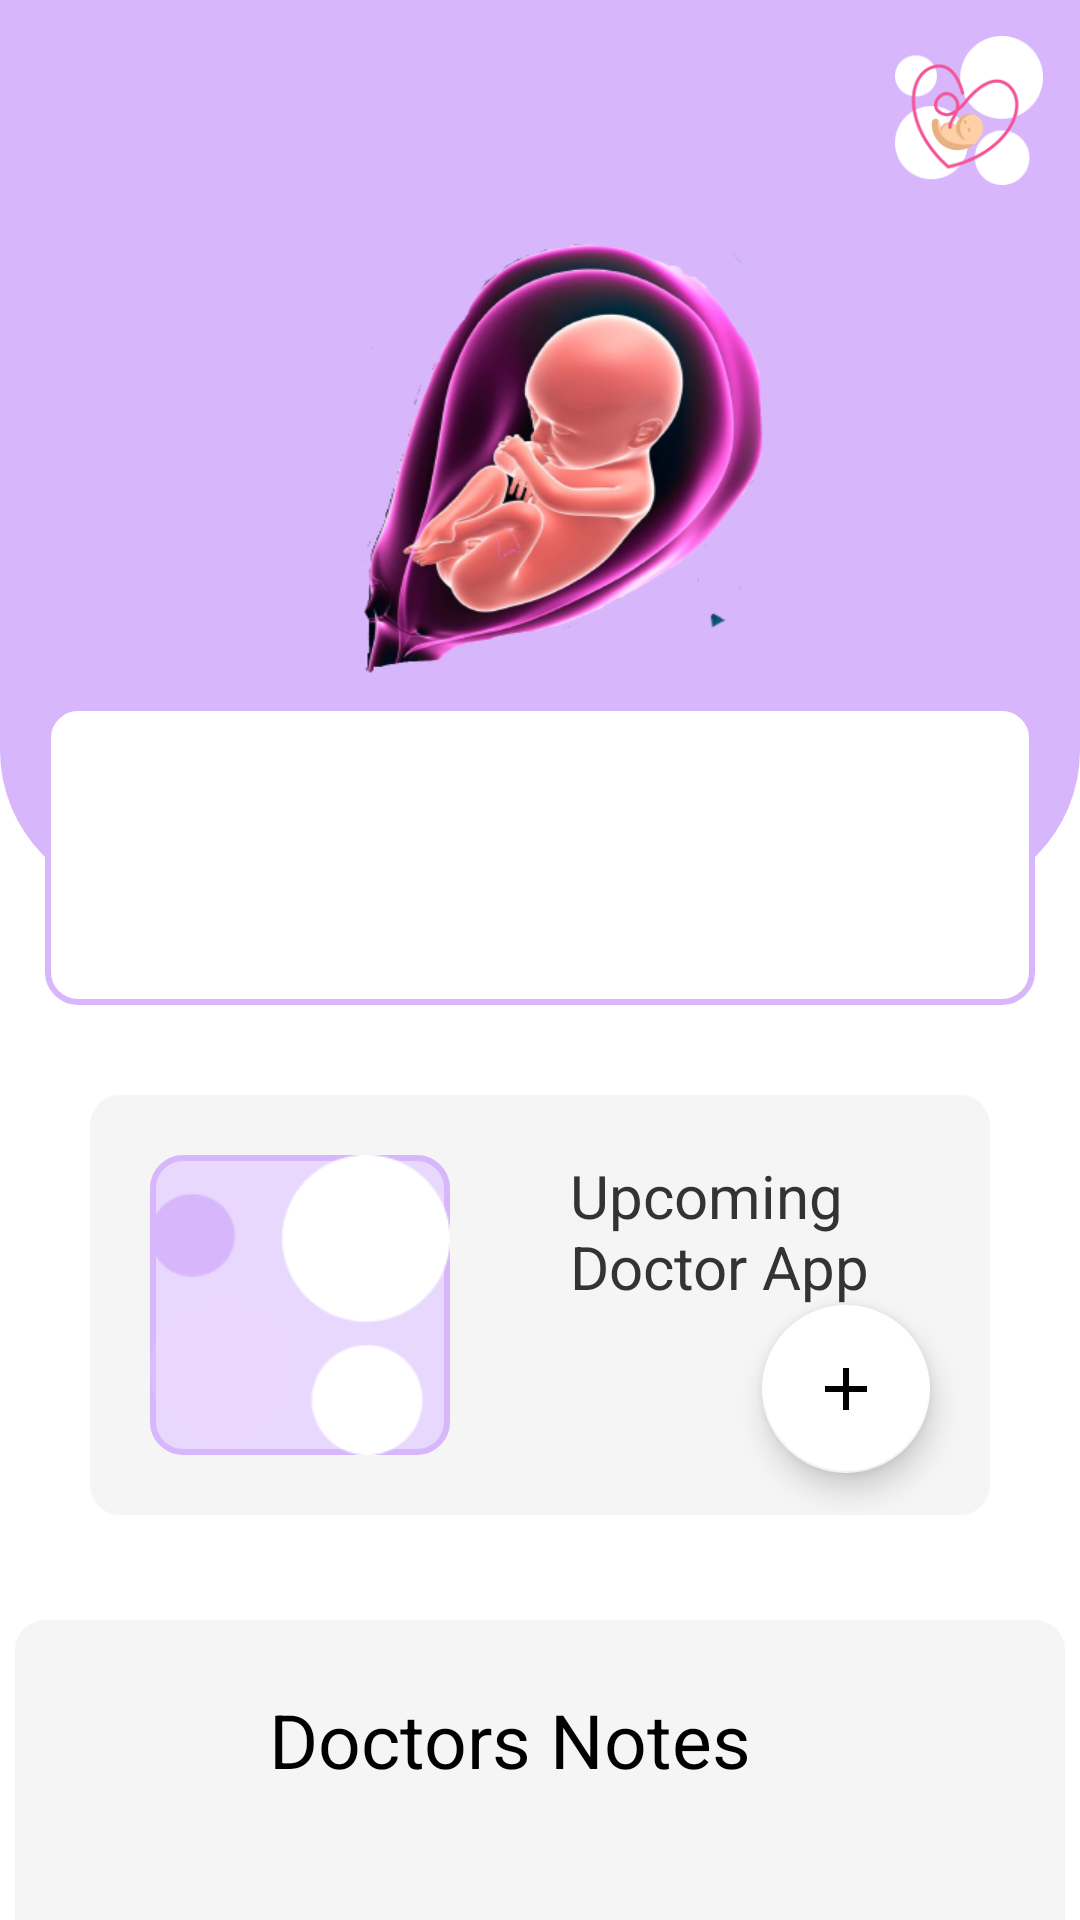

Produce the Android XML layout that renders to this screen, including the resource entries it uses.
<!-- AndroidManifest.xml: application theme Theme.BabyApp -->
<!-- res/layout/fragment_home.xml -->
<?xml version="1.0" encoding="utf-8"?>
<androidx.coordinatorlayout.widget.CoordinatorLayout
    xmlns:android="http://schemas.android.com/apk/res/android"
    xmlns:tools="http://schemas.android.com/tools"
    android:layout_width="match_parent"
    android:layout_height="match_parent"
    xmlns:app="http://schemas.android.com/apk/res-auto"
    tools:context=".home.HomeFragment">

    <androidx.core.widget.NestedScrollView
        android:layout_width="match_parent"
        android:layout_height="wrap_content">

        <FrameLayout
            android:layout_width="wrap_content"
            android:layout_height="wrap_content">

            <View
                android:id="@+id/bg_home"
                android:layout_width="match_parent"
                android:layout_height="300dp"
                android:background="@drawable/bg_home"/>

            <ImageView
                android:layout_width="50dp"
                android:layout_height="50dp"
                android:src="@drawable/logo_big"
                android:layout_gravity="right"
                android:layout_marginEnd="12dp"
                android:layout_marginTop="12dp"
                />

        <LinearLayout
            android:layout_width="match_parent"
            android:layout_height="wrap_content"
            android:orientation="vertical">

            <ImageView
                android:layout_width="150dp"
                android:layout_height="150dp"
                android:layout_gravity="center"
                android:layout_marginTop="75dp"
                android:src="@drawable/baby"
                android:scaleType="fitXY"/>

            <TextView
                android:layout_width="330dp"
                android:layout_height="wrap_content"
                android:layout_gravity="center"
                android:id="@+id/tv_info_up"
                android:layout_marginTop="10dp"
                android:minHeight="100dp"
                android:background="@drawable/bg_home_text"
                android:padding="15dp"
                 />

            <FrameLayout
                android:layout_margin="30dp"
                android:layout_width="match_parent"
                android:layout_height="140dp"
                android:background="@drawable/bg_home_grey">

                <com.google.android.material.floatingactionbutton.FloatingActionButton
                    android:layout_width="wrap_content"
                    android:layout_height="wrap_content"
                    android:layout_gravity="end"
                    android:layout_marginTop="70dp"
                    android:layout_marginEnd="20dp"
                    app:backgroundTint="@color/white"
                    android:src="@drawable/add"
                    app:fabSize="auto" />

                <LinearLayout
                    android:layout_width="match_parent"
                    android:layout_height="140dp"
                    android:orientation="horizontal">
                    
                    <FrameLayout
                        android:layout_width="100dp"
                        android:layout_height="100dp"
                        android:layout_margin= "20dp">

                        <ImageView
                            android:layout_width="100dp"
                            android:layout_height="100dp"
                            android:background="@drawable/home_date_bg"
                            android:src="@drawable/smal_grup" />

                        <TextView
                            android:id="@+id/doctor_date"
                            android:layout_width="wrap_content"
                            android:layout_height="wrap_content"
                            android:textSize="20sp"
                            android:layout_gravity="center"
                            android:gravity="center"
                            android:textStyle="bold"
                            android:layout_margin="8dp"
                            android:textColor="@color/light_black"
                            />
                    </FrameLayout>
                    
                    <TextView
                        android:layout_width="match_parent"
                        android:layout_height="wrap_content"
                        android:layout_margin="20dp"
                        android:textSize="20sp"
                        android:textColor="@color/light_black"
                        android:text="Upcoming Doctor App"/>
                    
                </LinearLayout>

            </FrameLayout>

            <FrameLayout
                android:layout_width="350dp"
                android:layout_height="wrap_content"
                android:layout_gravity="center"
                android:layout_marginTop="5dp"
                android:minHeight="70dp"
                android:background="@drawable/bg_home_grey">

                <LinearLayout
                    android:layout_width="wrap_content"
                    android:layout_height="wrap_content"
                    android:orientation="vertical">

                    <TextView
                        android:layout_width="330dp"
                        android:layout_height="wrap_content"
                        android:id="@+id/tv_doctor_note"
                        android:gravity="center"
                        android:layout_marginTop="10dp"
                        android:minHeight="60dp"
                        android:text="Doctors Notes"
                        android:textSize="25sp"
                        android:textColor="@color/black"/>

                    <TextView
                        android:id="@+id/doctor_notes"
                        android:layout_width="330dp"
                        android:layout_height="wrap_content"
                        android:gravity="center"
                        android:layout_marginTop="10dp"
                        android:minHeight="60dp"
                        android:padding="15dp"
                         />

                </LinearLayout>
            </FrameLayout>

            <ImageView
                android:id="@+id/firebase_view"
                android:layout_width="330dp"
                android:layout_height="wrap_content"
                android:layout_gravity="center"
                android:layout_marginTop="15dp"
                android:minHeight="100dp"
                android:src="@drawable/image"/>

            <FrameLayout
                android:layout_width="350dp"
                android:layout_height="wrap_content"
                android:layout_gravity="center"
                android:layout_marginTop="5dp"
                android:minHeight="70dp"
                android:background="@drawable/bg_home_grey">

                <LinearLayout
                    android:layout_width="wrap_content"
                    android:layout_height="wrap_content"
                    android:orientation="vertical"
                    android:background="@drawable/bg_home_text">

                    <TextView
                        android:layout_width="330dp"
                        android:layout_height="wrap_content"
                        android:gravity="center"
                        android:layout_marginTop="15dp"
                        android:minHeight="60dp"
                        android:text="Things to watch out for this month"
                        android:textSize="25sp"
                        android:textColor="@color/black"/>

                    <TextView
                        android:layout_width="330dp"
                        android:layout_height="wrap_content"
                        android:id="@+id/tv_month_down_info"
                        android:gravity="center"
                        android:layout_marginTop="10dp"
                        android:layout_marginEnd="20dp"
                        android:minHeight="60dp"
                        android:padding="15dp"
                        android:text="jdkdjdkdjdkjjddjjdjd" />

                </LinearLayout>
            </FrameLayout>
        </LinearLayout>
        </FrameLayout>
    </androidx.core.widget.NestedScrollView>


</androidx.coordinatorlayout.widget.CoordinatorLayout>
<!-- resources referenced by this layout -->
<resources>
  <color name="black">#FF000000</color>
  <color name="light_black">#333333</color>
  <color name="white">#FFFFFFFF</color>
  <!-- drawable add (drawable) -->
  <vector
      android:height="24dp"
      android:tint="@color/dark_purple"
      android:viewportHeight="24" android:viewportWidth="24"
      android:width="24dp" xmlns:android="http://schemas.android.com/apk/res/android">
      <path android:fillColor="@android:color/white" android:pathData="M19,13h-6v6h-2v-6H5v-2h6V5h2v6h6v2z"/>
  </vector>
  <!-- drawable baby: png bitmap (drawable-v24, 121334 bytes) -->
  <!-- drawable bg_home (drawable) -->
  <?xml version="1.0" encoding="utf-8"?>
  <shape
      xmlns:android="http://schemas.android.com/apk/res/android">
      <solid
          android:color="@color/dark_purple" />
      <corners android:bottomLeftRadius="50dp"
          android:bottomRightRadius="50dp" />
  
  </shape>
  <!-- drawable bg_home_grey (drawable) -->
  <?xml version="1.0" encoding="utf-8"?>
  <shape xmlns:android="http://schemas.android.com/apk/res/android">
  
      <solid
          android:color="@color/light_grey"/>
      <corners android:radius="10dp"/>
  
  </shape>
  <!-- drawable bg_home_text (drawable) -->
  <?xml version="1.0" encoding="utf-8"?>
  <shape xmlns:android="http://schemas.android.com/apk/res/android">
      <solid
          android:color="@color/white"/>
      <corners
          android:radius="10dp"/>
      <stroke
          android:color="@color/dark_purple"
          android:width="2dp"/>
  
  </shape>
  <!-- drawable home_date_bg (drawable) -->
  <?xml version="1.0" encoding="utf-8"?>
  <shape xmlns:android="http://schemas.android.com/apk/res/android">
      <solid
          android:color="@color/purple"/>
      <corners android:radius="10dp"/>
      <stroke android:color="@color/dark_purple"
          android:width="2dp"/>
  
  </shape>
  <!-- drawable image: png bitmap (drawable-v24, 65395 bytes) -->
  <!-- drawable logo_big: png bitmap (drawable-v24, 10674 bytes) -->
  <!-- drawable smal_grup: png bitmap (drawable-v24, 4385 bytes) -->
  <style name="Theme.BabyApp" parent="Theme.MaterialComponents.DayNight.DarkActionBar">
          
          <item name="colorPrimary">@color/purple_500</item>
          <item name="colorPrimaryVariant">@color/purple_700</item>
          <item name="colorOnPrimary">@color/white</item>
          
          <item name="colorSecondary">@color/teal_200</item>
          <item name="colorSecondaryVariant">@color/teal_700</item>
          <item name="colorOnSecondary">@color/black</item>
          
          <item name="android:statusBarColor" tools:targetApi="l">?attr/colorPrimaryVariant</item>
          
      </style>
  <color name="dark_purple">#d8b6fc</color>
  <color name="light_grey">#f5f5f5</color>
  <color name="purple">#e9d8fd</color>
  <color name="purple_500">#FF6200EE</color>
  <color name="purple_700">#FF3700B3</color>
  <color name="teal_200">#FF03DAC5</color>
  <color name="teal_700">#FF018786</color>
</resources>
